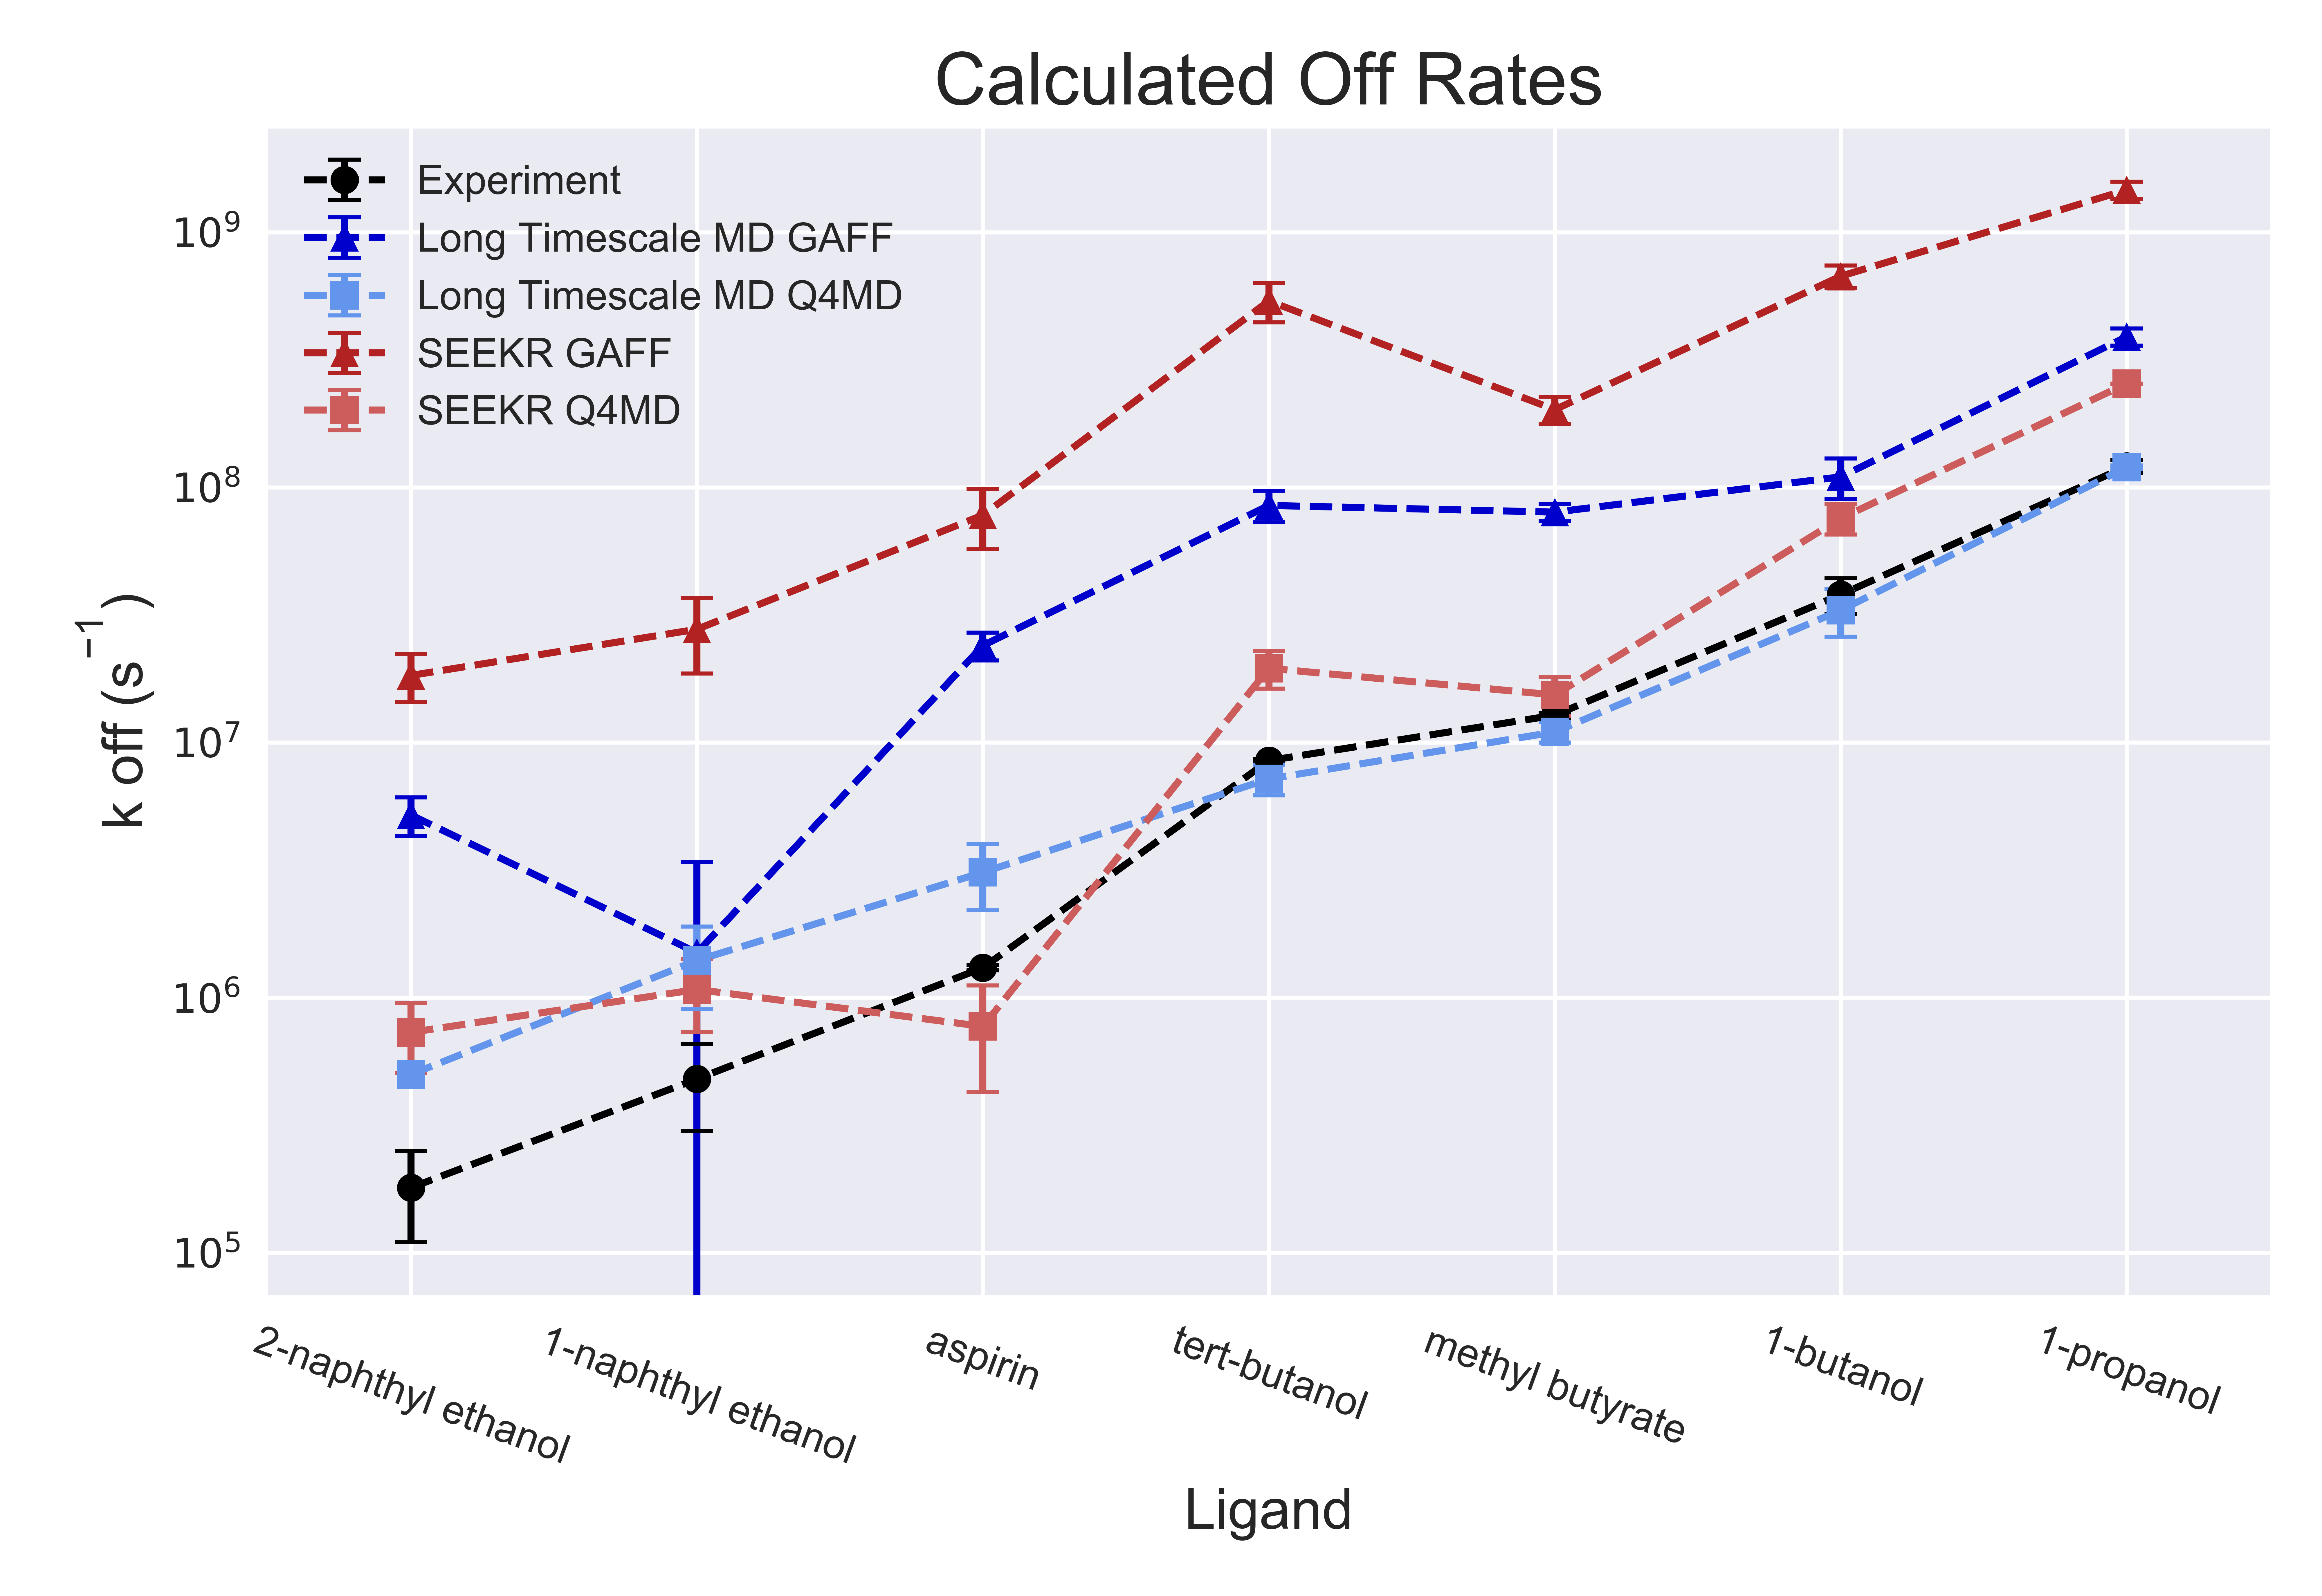

Recreate this plot in Python.
import matplotlib.pyplot as plt
import matplotlib.colors
import matplotlib.ticker as mticker
import pickle
import pandas as pd
from pandas import ExcelWriter
from pandas import ExcelFile
from itertools import cycle, islice
import seaborn as sns
import numpy as np


df = pd.read_excel('~/Desktop/BCD_for_pandas.xlsx', sheetname='off_pandas')
#df=df.set_index(['Ligand'])
df_err=df.copy()
#df=df.drop(labels='error',axis=1)
df=df.pivot(index='Ligand', columns='Method', values='k off')
df=df.sort_values('Experiment', axis=0)
print df_err
df_err['k off']=df_err['error']
df_err=df_err.drop(labels='error', axis=1)
df_err=df_err.pivot(index='Ligand', columns='Method', values='k off')
#df_err=df_err.groupby('Method')
#print df.columns
print df
print df_err

#df=df.stack()
#print df
#df_tidy=pd.melt(df, id_vars=['Ligand','Method'])

#print df_tidy

my_colors=['b', 'g',' k', 'm', 'y']
#my_colors=list(islice(cycle(['black', 'firebrick',' darkorange', 'royalblue', 'powderblue']), None, len(df)))





fig = plt.figure()
ax=fig.add_subplot(111)



#df.plot( y='k on', kind='scatter',ax=ax) 
#df.plot( x=df.index, y=df.columns,yerr=df_err,capsize=4,capthick=1, colormap='Set1', linestyle='--', marker='o',legend=True, ax=ax,)
#df.plot( x=df.index, y=df.columns,yerr=df_err,capsize=4,capthick=1, style=['k--o','b--x','k--o','b-x','k-x'],legend=True, ax=ax,)
styles=['o--','^--','s--','^--','s--']
#print 'columns', df.columns 
colors=['black', 'mediumblue', 'cornflowerblue','firebrick','indianred']
for col, style, color in zip(df.columns, styles, colors):
    df[col].plot(logy=True,fmt=style,color=color, yerr=df_err[col], capsize=4, capthick=1, ms=7, ax=ax)
ax.legend()

ax.set_xlim(np.array([-0.5, 0.5])+ax.get_xlim())
ax.xaxis.set_major_locator(mticker.FixedLocator(np.arange(len(df))))
ax.xaxis.set_major_formatter(mticker.FixedFormatter(df.index))
ax.set_xticklabels(df.index, rotation=-20)
ax.set_xlabel('Ligand', size=14)
ax.set_ylabel('k off ($\mathregular{s^{-1}}$)', size= 14)
ax.set_title('Calculated Off Rates', size=18)
plt.tight_layout()
#ax.margins(0.05)
#print ax.get_xbound
#ax.set_xbound(lower=-0.5,upper=6.5)


#df.unstack(level=0).unstack(level=0).plot()
fig.savefig('off_scatter.png', dpi=1000)
#plt.show()
#print df.index

#print df

#sns.pairplot(df)
